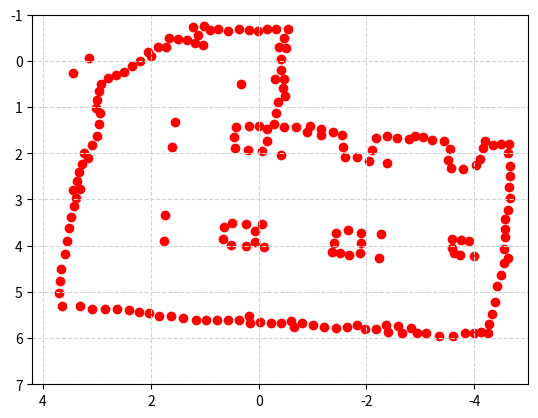

The script that saved this image:

import matplotlib.pyplot as plt
import numpy as np
from math import pi

# Plotting the final map

widthofmap = 9
heightofmap = 6
blc_x =  4
blc_y = -1
offset = 0.2

fig = plt.figure()
plt.axes()
plt.xlim(-5, 4.2)
plt.ylim(-1, 7)
plt.gca().invert_xaxis()  
plt.gca().invert_yaxis()  

walls = [
    (-0.33, -0.7),
    (-1.64, 5.77),
    (3.55, 3.9),
    (-4.16, 1.89),
    (0.07, 3.69),
    (2.96, 0.66),
    (-0.15, 1.73),
    (-4, 4.22),
    (0.18, 5.53),
    (-2.04, 2.16),
    (1.67, -0.49),
    (-3.35, 5.95),
    (2.85, 5.37),
    (-1.5, 4.15),
    (3.17, 2.1),
    (-4.43, 4.87),
    (-4.57, 3.43),
    (-0.41, 0.2),
    (-3.43, 1.73),
    (1.4, 5.57),
    (3.71, 5.03),
    (-1.37, 1.55),
    (-2.58, 5.74),
    (1.6, 1.87),
    (1.01, -0.75),
    (1.73, 3.34),
    (-0.42, 5.68),
    (-4.28, 5.7),
    (-4.64, 2.72),
    (2.2, -0.0),
    (2.99, 1.62),
    (-0.32, 1.12),
    (0.66, 3.85),
    (-2.79, 1.7),
    (2.03, 5.46),
    (3.38, 2.96),
    (0.37, -0.68),
    (0.78, 5.61),
    (-1.9, 3.73),
    (-4.63, 2.0),
    (-0.38, -0.3),
    (0.43, 1.88),
    (-0.9, 1.54),
    (2.94, 1.13),
    (-3.79, 2.33),
    (-3.82, 5.89),
    (-2.38, 1.63),
    (-1.0, 5.72),
    (-0.49, 0.77),
    (-2.17, 5.81),
    (-4.62, 4.26),
    (3.44, 0.26),
    (-0.45, 0.59),
    (3.32, 5.31),
    (-3.9, 3.9),
    (1.12, -0.56),
    (3.66, 4.5),
    (0.42, 1.43),
    (-1.6, 2.09),
    (2.49, 0.24),
    (-0.47, 1.44),
    (-0.1, 4.03),
    (1.56, 1.33),
    (-1.44, 3.72),
    (-4.39, 5.22),
    (3.37, 2.59),
    (3.48, 3.37),
    (1.19, -0.38),
    (-1.88, 4.15),
    (1.76, 3.89),
    (-4.66, 2.97),
    (1.99, -0.1),
    (3.15, -0.06),
    (-2.94, 5.9),
    (-0.03, 5.66),
    (0.5, 3.5),
    (0.52, 3.99),
    (-1.82, 5.71),
    (2.22, 5.43),
    (0.75, -0.68),
    (-4.5, 1.81),
    (0.37, 5.6),
    (-4.56, 3.82),
    (-3.58, 3.86),
    (0.57, -0.65),
    (-0.06, 1.95),
    (0.01, -0.64),
    (0.97, 5.6),
    (1.62, 5.53),
    (-3.22, 1.71),
    (3.65, 5.31),
    (-0.01, 1.41),
    (-4.04, 2.26),
    (2.97, 1.37),
    (-4.25, 5.9),
    (3.1, 1.83),
    (-0.42, 2.04),
    (2.99, 0.85),
    (-3.74, 4.20),
    (0.06, 3.91),
    (-0.66, 5.77),
    (-1.43, 5.78),
    (-0.36, 0.88),
    (3.33, 2.4),
    (-4.66, 2.5),
    (-1.83, 2.09),
    (-3.52, 2.15),
    (-0.69, 1.44),
    (0.64, 3.59),
    (-4.55, 4.38),
    (-0.54, -0.69),
    (-2.1, 1.92),
    (-3.6, 5.96),
    (-1.16, 1.61),
    (1.72, -0.29),
    (-2.36, 5.72),
    (0.2, 1.93),
    (1.17, 5.6),
    (-1.57, 1.87),
    (-1.65, 3.66),
    (-2.83, 5.79),
    (-0.42, -0.03),
    (3.02, 1.03),
    (3.51, 3.61),
    (2.65, 0.3),
    (2.62, 5.37),
    (1.49, -0.48),
    (3.68, 4.77),
    (-2.57, 1.66),
    (0.23, 3.52),
    (3.6, 4.19),
    (-1.21, 5.77),
    (-4.34, 1.83),
    (2.8, 0.38),
    (-0.06, 3.54),
    (1.22, -0.74),
    (-0.23, 5.67),
    (-4.5, 4.63),
    (-0.28, 1.36),
    (-4.13, 5.87),
    (-3.54, 1.91),
    (-4.56, 3.64),
    (-2.17, 1.66),
    (0.24, 4.01),
    (3.09, 5.36),
    (3.32, 2.77),
    (-1.98, 5.8),
    (-3.76, 3.87),
    (-2.27, 3.75),
    (3.27, 2.23),
    (-0.47, -0.49),
    (-4.63, 3.22),
    (1.04, -0.35),
    (-0.6, 5.62),
    (-0.15, -0.69),
    (-4.65, 1.79),
    (-0.47, 0.4),
    (1.86, -0.3),
    (2.06, -0.2),
    (-3.11, 5.9),
    (-4.67, 2.28),
    (3.42, 3.15),
    (1.33, -0.45),
    (-2.39, 5.87),
    (0.45, 1.65),
    (-3.57, 2.32),
    (-0.3, 0.39),
    (-4.32, 5.47),
    (0.57, 5.61),
    (-0.95, 1.41),
    (-1.36, 4.14),
    (1.84, 5.52),
    (0.16, 5.67),
    (-4.19, 1.73),
    (-3.04, 1.65),
    (-4.55, 4.07),
    (2.35, 0.11),
    (-1.68, 4.2),
    (-1.89, 3.95),
    (-2.90, 1.63),
    (-1.55, 1.6),
    (-2.23, 4.27),
    (-3.58, 4.04),
    (0.17, 1.4),
    (-3.63, 4.15),
    (-1.4, 3.94),
    (2.41, 5.39),
    (-0.81, 5.67),
    (-1.15, 1.48),
    (0.9, -0.67),
    (-0.51, -0.28),
    (-0.16, 1.48),
    (-4.0, 5.89),
    (-2.38, 2.22),
    (-4.1, 2.12),
    (-2.65, 5.88),
    (3.44, 2.79),
    (2.93, 0.5),
    (0.18, -0.66),
    (3.24, 1.99),
    # vent 1
    (0.336, 0.500)
    # vent 2
    # (-3.3, 2.9)
    # vent 3

]

# Convert the list of tuples into a numpy array
walls = np.array(walls)

# Plot the walls or obstacles
plt.scatter(walls[:, 0], walls[:, 1], color='red')


plt.grid(color='lightgray',linestyle='--')

